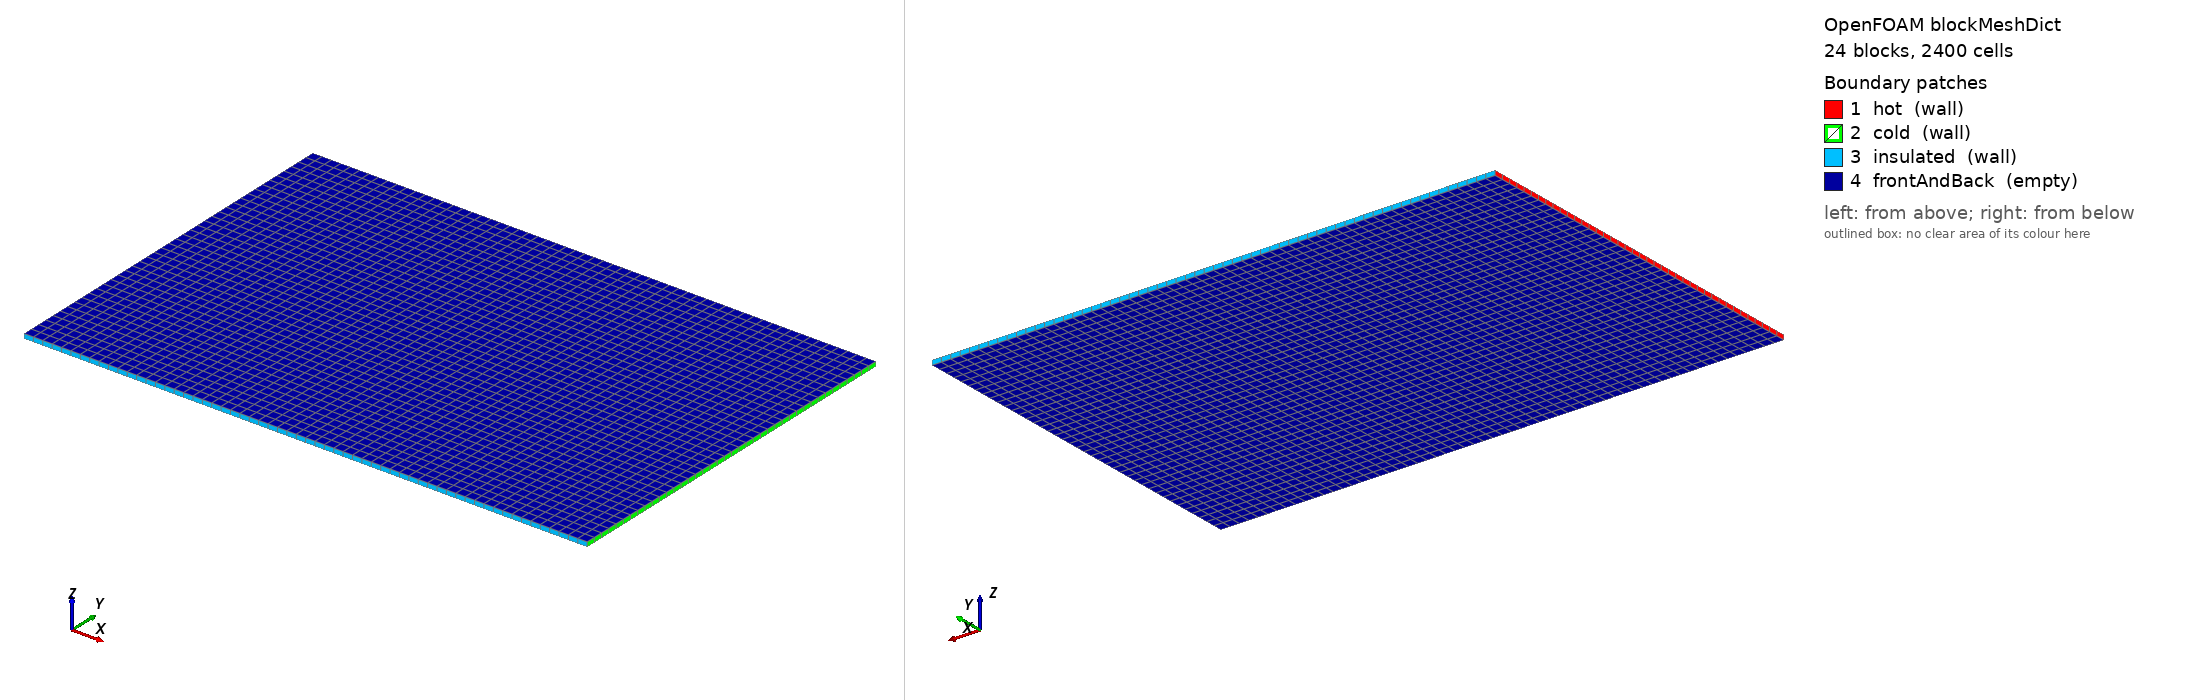

OpenFOAM case: the mesh blockMesh builds from blockMeshDict, 24 block(s), 2400 cells. Boundary patches (legend numbers): 1 hot (wall), 2 cold (wall), 3 insulated (wall), 4 frontAndBack (empty). Left view from above one corner, right view from below the opposite corner. Boundary conditions: 0 field file(s) under 0/; 0 of 4 drawn patches have an entry in a shipped field file.

=== system/blockMeshDict ===
/*--------------------------------*- C++ -*----------------------------------*\
| OpenFOAM: The Open Source CFD Toolbox, Version 13                         |
\*---------------------------------------------------------------------------*/
FoamFile
{
    format      ascii;
    class       dictionary;
    location    "system";
    object      blockMeshDict;
}
// * * * * * * * * * * * * * * * * * * * * * * * * * * * * * * * * * * * * * //

convertToMeters 1;

vertices
(
    (0 0 0)
    (0 0 0.001)
    (0 0.02 0)
    (0 0.02 0.001)
    (0 0.04 0)
    (0 0.04 0.001)
    (0 0.06 0)
    (0 0.06 0.001)
    (0 0.08 0)
    (0 0.08 0.001)
    (0.02 0 0)
    (0.02 0 0.001)
    (0.02 0.02 0)
    (0.02 0.02 0.001)
    (0.02 0.04 0)
    (0.02 0.04 0.001)
    (0.02 0.06 0)
    (0.02 0.06 0.001)
    (0.02 0.08 0)
    (0.02 0.08 0.001)
    (0.04 0 0)
    (0.04 0 0.001)
    (0.04 0.02 0)
    (0.04 0.02 0.001)
    (0.04 0.04 0)
    (0.04 0.04 0.001)
    (0.04 0.06 0)
    (0.04 0.06 0.001)
    (0.04 0.08 0)
    (0.04 0.08 0.001)
    (0.06 0 0)
    (0.06 0 0.001)
    (0.06 0.02 0)
    (0.06 0.02 0.001)
    (0.06 0.04 0)
    (0.06 0.04 0.001)
    (0.06 0.06 0)
    (0.06 0.06 0.001)
    (0.06 0.08 0)
    (0.06 0.08 0.001)
    (0.08 0 0)
    (0.08 0 0.001)
    (0.08 0.02 0)
    (0.08 0.02 0.001)
    (0.08 0.04 0)
    (0.08 0.04 0.001)
    (0.08 0.06 0)
    (0.08 0.06 0.001)
    (0.08 0.08 0)
    (0.08 0.08 0.001)
    (0.1 0 0)
    (0.1 0 0.001)
    (0.1 0.02 0)
    (0.1 0.02 0.001)
    (0.1 0.04 0)
    (0.1 0.04 0.001)
    (0.1 0.06 0)
    (0.1 0.06 0.001)
    (0.1 0.08 0)
    (0.1 0.08 0.001)
    (0.12 0 0)
    (0.12 0 0.001)
    (0.12 0.02 0)
    (0.12 0.02 0.001)
    (0.12 0.04 0)
    (0.12 0.04 0.001)
    (0.12 0.06 0)
    (0.12 0.06 0.001)
    (0.12 0.08 0)
    (0.12 0.08 0.001)
);

blocks
(
    hex (0 10 12 2 1 11 13 3) (10 10 1) simpleGrading (1 1 1)
    hex (10 20 22 12 11 21 23 13) (10 10 1) simpleGrading (1 1 1)
    hex (20 30 32 22 21 31 33 23) (10 10 1) simpleGrading (1 1 1)
    hex (30 40 42 32 31 41 43 33) (10 10 1) simpleGrading (1 1 1)
    hex (40 50 52 42 41 51 53 43) (10 10 1) simpleGrading (1 1 1)
    hex (50 60 62 52 51 61 63 53) (10 10 1) simpleGrading (1 1 1)
    hex (2 12 14 4 3 13 15 5) (10 10 1) simpleGrading (1 1 1)
    hex (12 22 24 14 13 23 25 15) (10 10 1) simpleGrading (1 1 1)
    hex (22 32 34 24 23 33 35 25) (10 10 1) simpleGrading (1 1 1)
    hex (32 42 44 34 33 43 45 35) (10 10 1) simpleGrading (1 1 1)
    hex (42 52 54 44 43 53 55 45) (10 10 1) simpleGrading (1 1 1)
    hex (52 62 64 54 53 63 65 55) (10 10 1) simpleGrading (1 1 1)
    hex (4 14 16 6 5 15 17 7) (10 10 1) simpleGrading (1 1 1)
    hex (14 24 26 16 15 25 27 17) (10 10 1) simpleGrading (1 1 1)
    hex (24 34 36 26 25 35 37 27) (10 10 1) simpleGrading (1 1 1)
    hex (34 44 46 36 35 45 47 37) (10 10 1) simpleGrading (1 1 1)
    hex (44 54 56 46 45 55 57 47) (10 10 1) simpleGrading (1 1 1)
    hex (54 64 66 56 55 65 67 57) (10 10 1) simpleGrading (1 1 1)
    hex (6 16 18 8 7 17 19 9) (10 10 1) simpleGrading (1 1 1)
    hex (16 26 28 18 17 27 29 19) (10 10 1) simpleGrading (1 1 1)
    hex (26 36 38 28 27 37 39 29) (10 10 1) simpleGrading (1 1 1)
    hex (36 46 48 38 37 47 49 39) (10 10 1) simpleGrading (1 1 1)
    hex (46 56 58 48 47 57 59 49) (10 10 1) simpleGrading (1 1 1)
    hex (56 66 68 58 57 67 69 59) (10 10 1) simpleGrading (1 1 1)
);

edges ();

boundary
(
    hot
    {
        type wall;
        faces
        (
            (0 2 3 1)
            (2 4 5 3)
            (4 6 7 5)
            (6 8 9 7)
        );
    }
    cold
    {
        type wall;
        faces
        (
            (60 61 63 62)
            (62 63 65 64)
            (64 65 67 66)
            (66 67 69 68)
        );
    }
    insulated
    {
        type wall;
        faces
        (
            (0 1 11 10)
            (10 11 21 20)
            (20 21 31 30)
            (30 31 41 40)
            (40 41 51 50)
            (50 51 61 60)
            (8 18 19 9)
            (18 28 29 19)
            (28 38 39 29)
            (38 48 49 39)
            (48 58 59 49)
            (58 68 69 59)
        );
    }
    frontAndBack
    {
        type empty;
        faces
        (
            (0 10 12 2)
            (1 3 13 11)
            (10 20 22 12)
            (11 13 23 21)
            (20 30 32 22)
            (21 23 33 31)
            (30 40 42 32)
            (31 33 43 41)
            (40 50 52 42)
            (41 43 53 51)
            (50 60 62 52)
            (51 53 63 61)
            (2 12 14 4)
            (3 5 15 13)
            (12 22 24 14)
            (13 15 25 23)
            (22 32 34 24)
            (23 25 35 33)
            (32 42 44 34)
            (33 35 45 43)
            (42 52 54 44)
            (43 45 55 53)
            (52 62 64 54)
            (53 55 65 63)
            (4 14 16 6)
            (5 7 17 15)
            (14 24 26 16)
            (15 17 27 25)
            (24 34 36 26)
            (25 27 37 35)
            (34 44 46 36)
            (35 37 47 45)
            (44 54 56 46)
            (45 47 57 55)
            (54 64 66 56)
            (55 57 67 65)
            (6 16 18 8)
            (7 9 19 17)
            (16 26 28 18)
            (17 19 29 27)
            (26 36 38 28)
            (27 29 39 37)
            (36 46 48 38)
            (37 39 49 47)
            (46 56 58 48)
            (47 49 59 57)
            (56 66 68 58)
            (57 59 69 67)
        );
    }
);

mergePatchPairs ();
